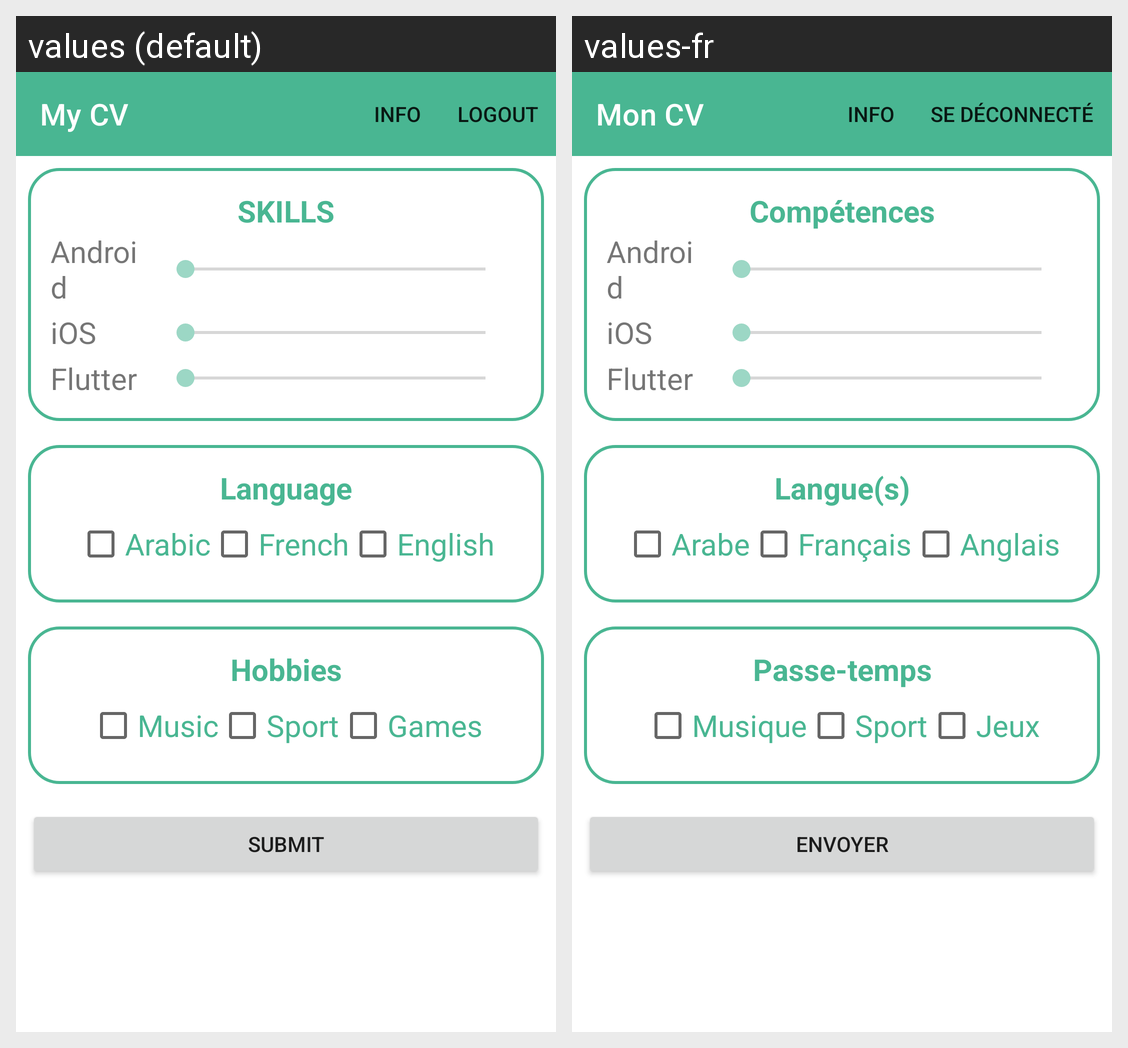

Here is an Android app screen in its default locale and in the app's own translations. Write out the translated-string differences for the strings that appear on this screen.
Android screen res/layout/activity_create_resume.xml rendered under 2 locales, left to right: values (default), values-fr. Device: Nexus 5 (rendered at 1080×1920; each locale shown at half size, 540×960, under a caption strip naming it); theme Theme.MyCV.
Strings drawn on this screen, with the default value and each locale's value (text and hints the layout hard-codes, and strings that could not be matched under every locale, appear in the picture but are not listed):

skills
  values: SKILLS
  values-fr: Compétences

android
  values: Android
  values-fr: Android

ios
  values: iOS
  values-fr: iOS

flutter
  values: Flutter
  values-fr: Flutter

language
  values: Language
  values-fr: Langue(s)

arabic
  values: Arabic
  values-fr: Arabe

french
  values: French
  values-fr: Français

english
  values: English
  values-fr: Anglais

hobbies
  values: Hobbies
  values-fr: Passe-temps

music
  values: Music
  values-fr: Musique

sport
  values: Sport
  values-fr: Sport

games
  values: Games
  values-fr: Jeux

submit
  values: submit
  values-fr: Envoyer

app_name
  values: My CV
  values-fr: Mon CV
